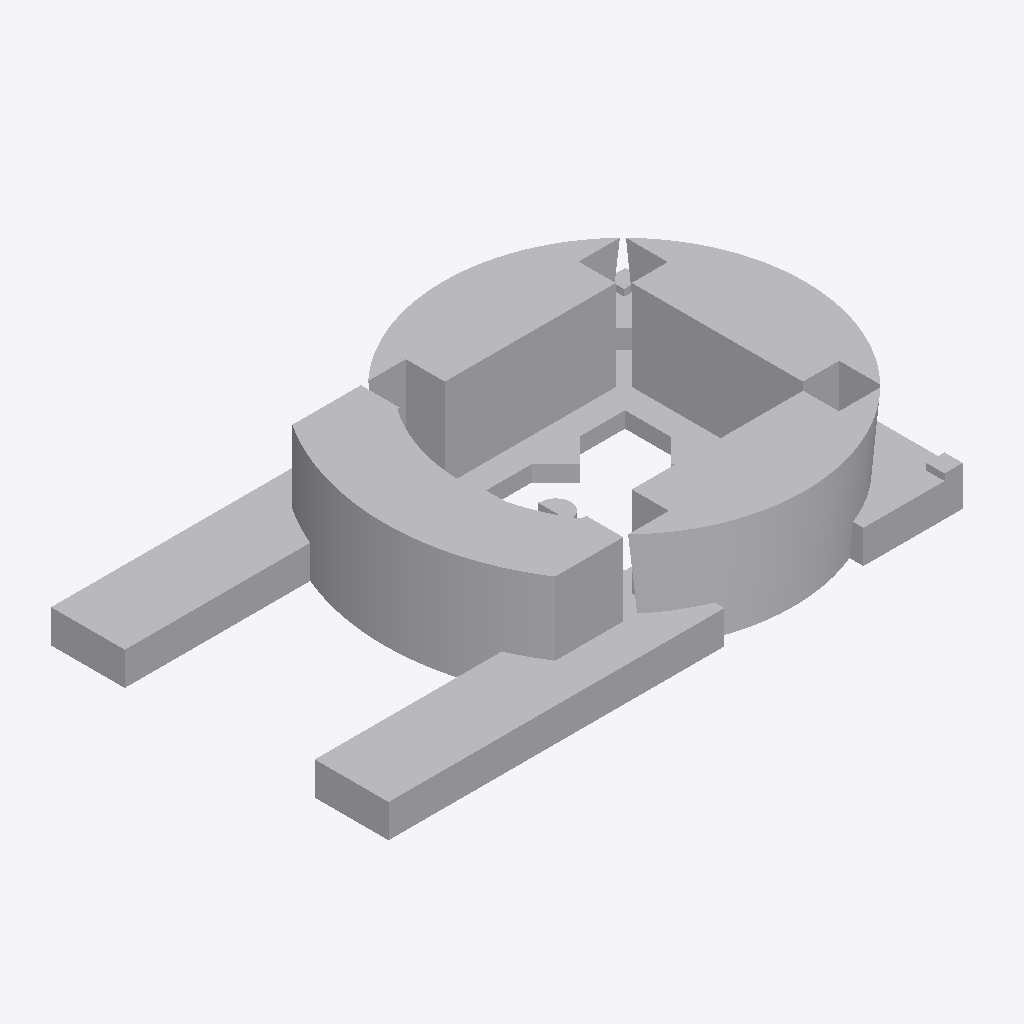
Isometric view of an IFC building model (IFC-SPF (STEP), schema IFC2X3, length unit metre), seen from the south-west, elements coloured by IFC class: 6 other elements (light grey).
Extent 221.2 m × 136.7 m × 40.0 m (x, y, z). Storeys (1): +0.00 at 0.00 m. Elements (6): 6 IfcBuildingElementProxy.

HEADER;
FILE_DESCRIPTION(('ViewDefinition [CoordinationView_V2.0]'),'2;1');
FILE_NAME('0001','2023-04-14T12:53:37',(''),(''),'The EXPRESS Data Manager Version 5.02.0100.07 : ','20190108_1515(x64) - Exporter 19.2.1.1 - IU alte','');
FILE_SCHEMA(('IFC2X3'));
ENDSEC;
DATA;
#104=IFCPROJECT('2ExXy6ktPEpRvybkA_zF6B',#41,'0001',$,$,'Nombre de proyecto','Estado de proyecto',(#96),#91);
#87463=IFCSITE('2ExXy6ktPEpRvybkA_zF69',#41,'WTC',$,'',#87462,$,$,.ELEMENT.,(40,25,13,9643),(-3,-42,-20,-772056),0.0,$,$);
#114=IFCBUILDING('2ExXy6ktPEpRvybkA_zF6A',#41,'',$,$,#32,$,'',.ELEMENT.,$,$,#110);
#123=IFCBUILDINGSTOREY('2ExXy6ktPEpRvybk912mtU',#41,'+0.00',$,$,#121,$,'+0.00',.ELEMENT.,0.0);
#7241=IFCBUILDINGELEMENTPROXY('3d0N0qZKL5GgSMETzBznjI',#41,'Masa1:Masa1:209888',$,'Masa1',#7239,#7234,'209888',$);
#87399=IFCBUILDINGELEMENTPROXY('3QM_g9cszDTRREKh31ZZs0',#41,'Masa5:Masa5:223859',$,'Masa5',#87398,#87393,'223859',$);
#87288=IFCBUILDINGELEMENTPROXY('3QM_g9cszDTRREKh31ZZ5p',#41,'Masa4:Masa4:222848',$,'Masa4',#87287,#87282,'222848',$);
#36128=IFCBUILDINGELEMENTPROXY('3d0N0qZKL5GgSMETzBzqe2',#41,'Masa2:Masa2:221872',$,'Masa2',#36127,#36122,'221872',$);
#62364=IFCBUILDINGELEMENTPROXY('3QM_g9cszDTRREKh31ZZD2',#41,'Masa3:Masa3:222385',$,'Masa3',#62363,#62358,'222385',$);
#87451=IFCBUILDINGELEMENTPROXY('2cj3fTaHL1h9jeSN9QjkKf',#41,'Masa9:Masa9:237058',$,'Masa9',#87450,#87445,'237058',$);
ENDSEC;
